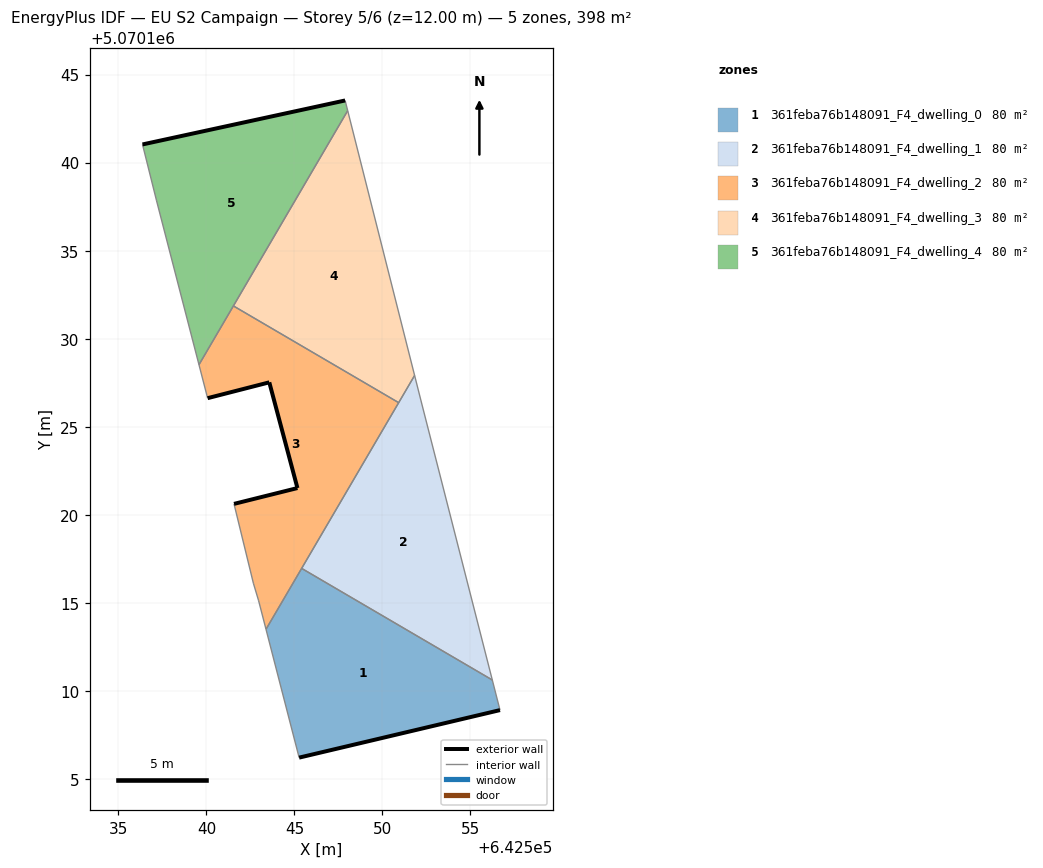
=== STOREY PLAN SPEC (per zone: floor XY polygon, exterior-wall plan segments, windows/doors) ===
zone 1: 361feba76b148091_F4_dwelling_0  (79.6 m²)
  floor: (642556.68, 5070108.90) (642556.24, 5070110.61) (642545.41, 5070116.95) (642543.39, 5070113.49) (642545.27, 5070106.20)
  exterior wall: (642556.68, 5070108.90) – (642545.27, 5070106.20)  [11.7 m]
  interior walls: 4
zone 2: 361feba76b148091_F4_dwelling_1  (79.6 m²)
  floor: (642556.24, 5070110.61) (642552.18, 5070126.52) (642551.83, 5070127.91) (642545.41, 5070116.95)
  interior walls: 5
zone 3: 361feba76b148091_F4_dwelling_2  (79.6 m²)
  floor: (642543.39, 5070113.49) (642550.92, 5070126.37) (642541.53, 5070131.86) (642539.58, 5070128.52) (642540.07, 5070126.62) (642543.57, 5070127.52) (642545.17, 5070121.51) (642541.57, 5070120.62) (642542.67, 5070116.11) (642542.97, 5070115.11)
  exterior wall: (642541.57, 5070120.62) – (642545.17, 5070121.51)  [3.7 m]
  exterior wall: (642545.17, 5070121.51) – (642543.57, 5070127.52)  [6.2 m]
  exterior wall: (642543.57, 5070127.52) – (642540.07, 5070126.62)  [3.6 m]
  interior walls: 8
zone 4: 361feba76b148091_F4_dwelling_3  (79.6 m²)
  floor: (642550.92, 5070126.37) (642551.83, 5070127.91) (642548.03, 5070142.95) (642541.53, 5070131.86)
  interior walls: 4
zone 5: 361feba76b148091_F4_dwelling_4  (79.6 m²)
  floor: (642539.58, 5070128.52) (642548.03, 5070142.95) (642547.88, 5070143.53) (642536.37, 5070141.03) (642537.17, 5070137.83)
  exterior wall: (642536.37, 5070141.03) – (642547.88, 5070143.53)  [11.8 m]
  interior walls: 5

=== DERIVED (storey summary) ===
Building: EU S2 Campaign
Storey: 5 of 6  (floor level z = 12.00 m)
Storey gross floor area: 398.2 m²
Zones on this storey: 5
  - 361feba76b148091_F4_dwelling_0: floor 79.6 m²; exterior wall 11.7 m (35.2 m²); WWR 0.0%
  - 361feba76b148091_F4_dwelling_1: floor 79.6 m²
  - 361feba76b148091_F4_dwelling_2: floor 79.6 m²; exterior wall 13.5 m (40.6 m²); WWR 0.0%
  - 361feba76b148091_F4_dwelling_3: floor 79.6 m²
  - 361feba76b148091_F4_dwelling_4: floor 79.6 m²; exterior wall 11.8 m (35.3 m²); WWR 0.0%
Zone adjacency (shared interzone walls):
  - 361feba76b148091_F4_dwelling_0 ↔ 361feba76b148091_F4_dwelling_1
  - 361feba76b148091_F4_dwelling_0 ↔ 361feba76b148091_F4_dwelling_2
  - 361feba76b148091_F4_dwelling_1 ↔ 361feba76b148091_F4_dwelling_2
  - 361feba76b148091_F4_dwelling_1 ↔ 361feba76b148091_F4_dwelling_3
  - 361feba76b148091_F4_dwelling_2 ↔ 361feba76b148091_F4_dwelling_3
  - 361feba76b148091_F4_dwelling_2 ↔ 361feba76b148091_F4_dwelling_4
  - 361feba76b148091_F4_dwelling_3 ↔ 361feba76b148091_F4_dwelling_4